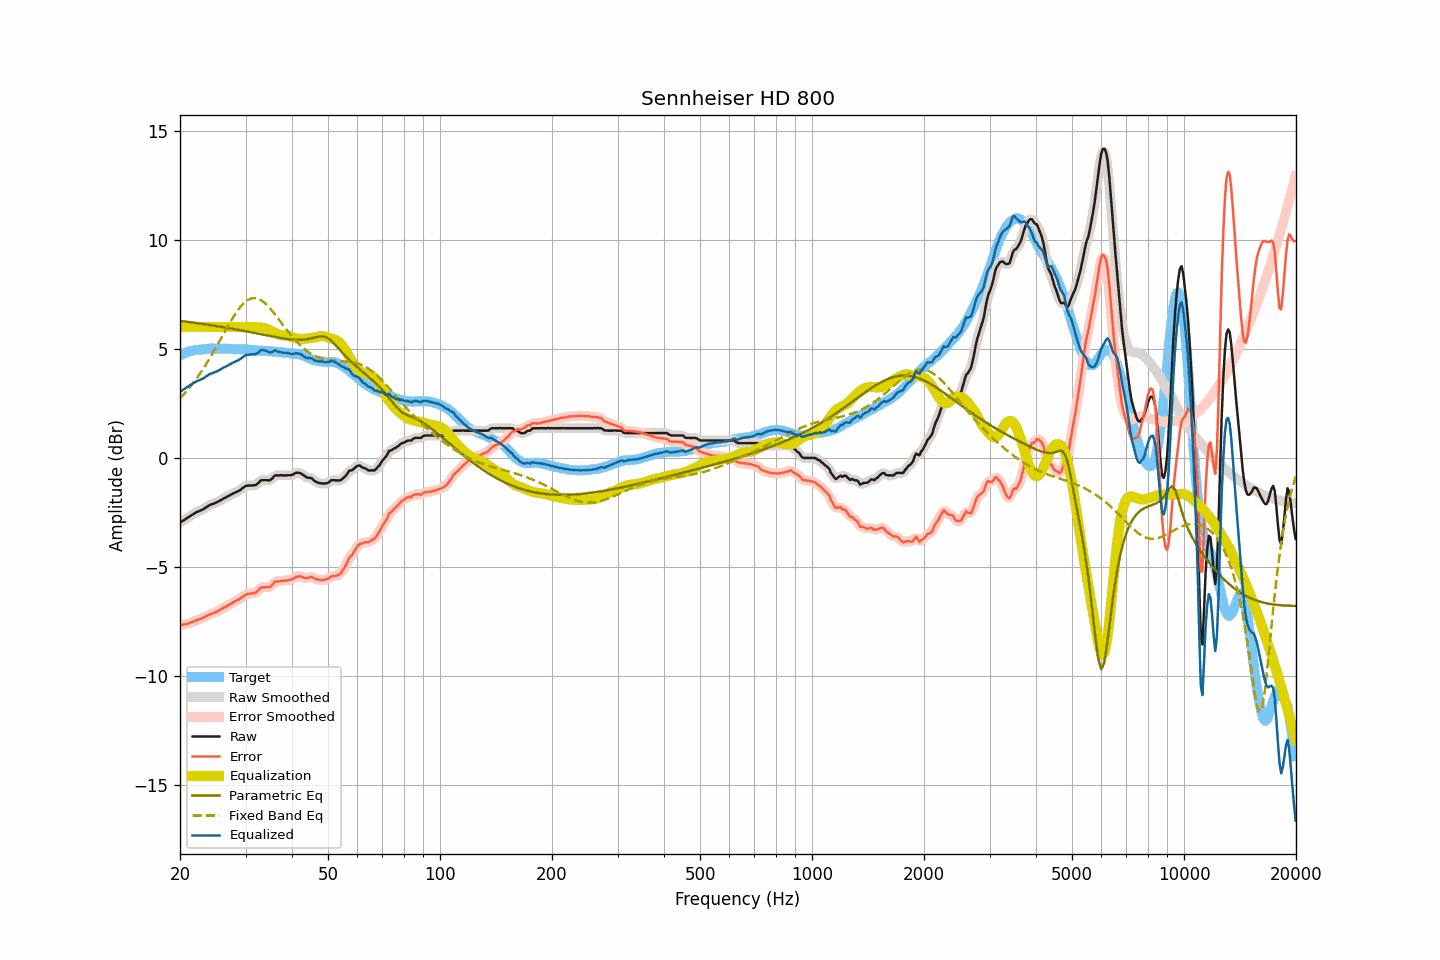

The data file committed next to this chart (first rows):
frequency, raw, smoothed, error, error_smoothed, equalization, parametric_eq, fixed_band_eq, equalized_raw, equalized_smoothed, target
20.00, -2.96, -2.96, -7.66, -7.66, 6.00, 6.28, 2.73, 3.04, 3.04, 4.70
20.20, -2.92, -2.92, -7.66, -7.65, 6.00, 6.27, 2.80, 3.08, 3.08, 4.74
20.40, -2.87, -2.87, -7.64, -7.64, 6.00, 6.26, 2.88, 3.13, 3.13, 4.77
20.61, -2.83, -2.82, -7.63, -7.63, 6.00, 6.25, 2.97, 3.17, 3.18, 4.80
20.81, -2.77, -2.78, -7.61, -7.61, 6.00, 6.25, 3.05, 3.23, 3.22, 4.84
21.02, -2.73, -2.73, -7.61, -7.59, 6.00, 6.24, 3.14, 3.27, 3.27, 4.88
21.23, -2.68, -2.68, -7.56, -7.57, 6.00, 6.23, 3.23, 3.32, 3.32, 4.88
21.44, -2.63, -2.63, -7.53, -7.54, 6.00, 6.22, 3.32, 3.37, 3.37, 4.90
21.66, -2.59, -2.59, -7.51, -7.51, 6.00, 6.21, 3.41, 3.41, 3.41, 4.92
21.87, -2.54, -2.54, -7.47, -7.48, 6.00, 6.20, 3.51, 3.46, 3.46, 4.93
22.09, -2.50, -2.50, -7.45, -7.45, 6.00, 6.19, 3.61, 3.50, 3.50, 4.95
22.31, -2.46, -2.46, -7.41, -7.42, 6.00, 6.18, 3.72, 3.54, 3.54, 4.95
22.54, -2.44, -2.43, -7.40, -7.40, 6.00, 6.17, 3.82, 3.56, 3.57, 4.96
22.76, -2.40, -2.40, -7.37, -7.37, 6.00, 6.16, 3.93, 3.60, 3.60, 4.97
22.99, -2.37, -2.37, -7.34, -7.34, 6.00, 6.14, 4.04, 3.63, 3.63, 4.97
23.22, -2.33, -2.32, -7.31, -7.30, 6.00, 6.13, 4.15, 3.67, 3.68, 4.98
23.45, -2.27, -2.28, -7.26, -7.26, 6.00, 6.12, 4.27, 3.73, 3.72, 4.99
23.69, -2.23, -2.23, -7.23, -7.22, 6.00, 6.11, 4.39, 3.77, 3.77, 5.00
23.92, -2.18, -2.18, -7.19, -7.19, 6.00, 6.10, 4.51, 3.82, 3.82, 5.01
24.16, -2.14, -2.15, -7.16, -7.16, 6.00, 6.09, 4.63, 3.86, 3.85, 5.02
24.40, -2.12, -2.11, -7.14, -7.13, 6.00, 6.08, 4.76, 3.88, 3.89, 5.03
24.65, -2.09, -2.09, -7.10, -7.11, 6.00, 6.07, 4.89, 3.91, 3.91, 5.01
24.89, -2.06, -2.06, -7.07, -7.08, 6.00, 6.05, 5.01, 3.94, 3.94, 5.01
25.14, -2.03, -2.03, -7.04, -7.04, 6.00, 6.04, 5.15, 3.97, 3.97, 5.01
25.39, -1.99, -1.99, -7.00, -7.00, 6.00, 6.03, 5.28, 4.01, 4.01, 5.01
25.65, -1.95, -1.95, -6.96, -6.96, 6.00, 6.02, 5.41, 4.05, 4.05, 5.01
25.91, -1.91, -1.91, -6.91, -6.91, 6.00, 6.01, 5.54, 4.09, 4.09, 5.00
26.16, -1.86, -1.87, -6.87, -6.87, 6.00, 5.99, 5.68, 4.14, 4.13, 5.01
26.43, -1.83, -1.83, -6.84, -6.83, 6.00, 5.98, 5.81, 4.17, 4.17, 5.01
26.69, -1.79, -1.79, -6.80, -6.80, 6.00, 5.97, 5.94, 4.21, 4.21, 5.01
26.96, -1.75, -1.75, -6.76, -6.76, 6.00, 5.95, 6.07, 4.25, 4.25, 5.00
27.23, -1.71, -1.71, -6.71, -6.71, 6.00, 5.94, 6.20, 4.29, 4.29, 5.00
27.50, -1.67, -1.67, -6.67, -6.67, 6.00, 5.93, 6.32, 4.33, 4.33, 5.00
27.77, -1.63, -1.63, -6.62, -6.62, 6.00, 5.92, 6.44, 4.37, 4.37, 4.99
28.05, -1.60, -1.60, -6.59, -6.58, 6.00, 5.90, 6.56, 4.40, 4.40, 4.99
28.33, -1.56, -1.56, -6.54, -6.55, 6.00, 5.89, 6.67, 4.44, 4.44, 4.98
28.62, -1.53, -1.53, -6.52, -6.51, 6.00, 5.87, 6.77, 4.47, 4.47, 4.99
28.90, -1.49, -1.49, -6.47, -6.47, 6.00, 5.86, 6.87, 4.51, 4.51, 4.98
29.19, -1.44, -1.44, -6.41, -6.42, 6.00, 5.85, 6.96, 4.56, 4.56, 4.97
29.48, -1.38, -1.38, -6.36, -6.36, 6.00, 5.83, 7.04, 4.62, 4.62, 4.98
29.78, -1.33, -1.33, -6.31, -6.31, 6.00, 5.82, 7.12, 4.67, 4.67, 4.98
30.08, -1.28, -1.29, -6.26, -6.27, 6.00, 5.80, 7.17, 4.72, 4.71, 4.98
30.38, -1.27, -1.27, -6.24, -6.24, 6.00, 5.79, 7.23, 4.73, 4.73, 4.97
30.68, -1.27, -1.26, -6.23, -6.22, 6.00, 5.78, 7.27, 4.73, 4.74, 4.96
30.99, -1.26, -1.26, -6.21, -6.22, 6.00, 5.76, 7.30, 4.74, 4.74, 4.95
31.30, -1.26, -1.26, -6.21, -6.21, 6.01, 5.75, 7.32, 4.75, 4.74, 4.95
31.61, -1.25, -1.26, -6.20, -6.20, 6.00, 5.73, 7.33, 4.75, 4.75, 4.95
31.93, -1.25, -1.24, -6.18, -6.17, 6.00, 5.72, 7.32, 4.75, 4.76, 4.93
32.24, -1.19, -1.19, -6.11, -6.11, 5.99, 5.70, 7.31, 4.80, 4.80, 4.92
32.57, -1.13, -1.12, -6.05, -6.04, 5.98, 5.69, 7.28, 4.85, 4.86, 4.92
32.89, -1.04, -1.06, -5.96, -5.98, 5.97, 5.67, 7.25, 4.93, 4.91, 4.92
33.22, -1.02, -1.03, -5.93, -5.94, 5.97, 5.66, 7.20, 4.95, 4.94, 4.91
33.55, -1.02, -1.01, -5.93, -5.92, 5.96, 5.64, 7.15, 4.94, 4.95, 4.91
33.89, -1.02, -1.02, -5.93, -5.93, 5.94, 5.63, 7.08, 4.92, 4.92, 4.91
34.23, -1.02, -1.03, -5.93, -5.93, 5.92, 5.61, 7.01, 4.90, 4.89, 4.91
34.57, -1.03, -1.03, -5.92, -5.93, 5.89, 5.60, 6.94, 4.86, 4.86, 4.89
34.92, -1.02, -1.01, -5.91, -5.90, 5.85, 5.59, 6.86, 4.83, 4.84, 4.89
35.27, -0.97, -0.96, -5.86, -5.84, 5.81, 5.57, 6.77, 4.84, 4.86, 4.89
35.62, -0.89, -0.89, -5.76, -5.76, 5.78, 5.56, 6.68, 4.89, 4.89, 4.87
35.97, -0.80, -0.83, -5.67, -5.70, 5.74, 5.54, 6.59, 4.94, 4.91, 4.87
... 635 more rows
